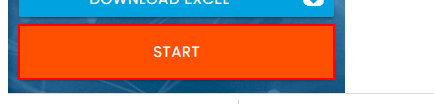
Task: Here We get details from Queue and fill them in a webpage
Workflow: Main

Step 1: click on the button

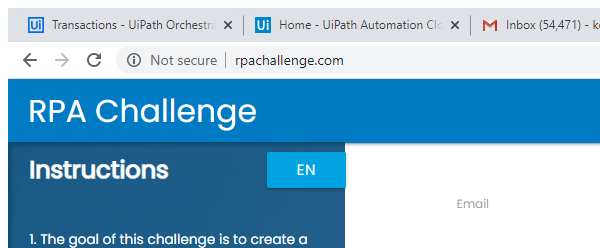
Step 2: Attach Browser 'chrome.exe Rpa' in window 'Rpa Challenge' (chrome.exe)

Step 3: type [FirstName] into the text box (no picture)

Step 4: type [LastName] into the text box (no picture)

Step 5: type [CompanyName] into the text box (no picture)

Step 6: type [Role] into the text box (no picture)

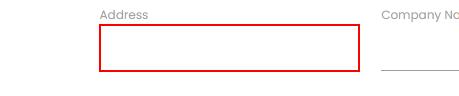
Step 7: type [Address] into the text box

Step 8: type [Email] into the text box (no picture)

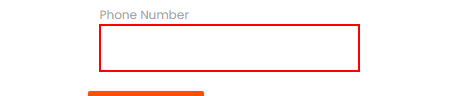
Step 9: type [Phone] into the text box

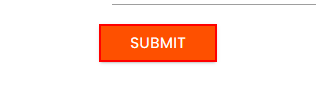
Step 10: click on the text box